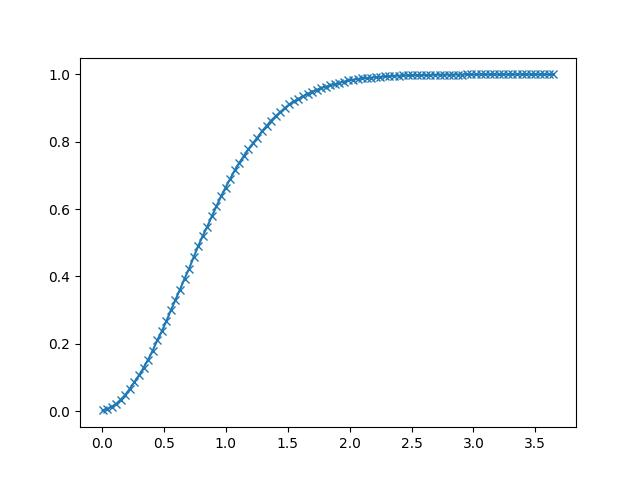

Source data for this figure (header and first rows):
2.931512426584959030e-03, 1.831054687500000000e-03
3.973837569355964661e-02, 5.859375000000000000e-03
7.654523849487304688e-02, 1.281738281250000000e-02
1.133521050214767456e-01, 2.136230468750000000e-02
1.501589715480804443e-01, 3.405761718750000000e-02
1.869658231735229492e-01, 4.815673828125000000e-02
2.237726897001266479e-01, 6.634521484375000000e-02
2.605795562267303467e-01, 8.630371093750000000e-02
2.973864078521728516e-01, 1.058959960937500000e-01
3.341932892799377441e-01, 1.282348632812500000e-01
3.710001409053802490e-01, 1.527709960937500000e-01
4.078069925308227539e-01, 1.790161132812500000e-01
4.446138739585876465e-01, 2.098388671875000000e-01
4.814207255840301514e-01, 2.365722656250000000e-01
5.182275772094726562e-01, 2.666625976562500000e-01
5.550344586372375488e-01, 2.991333007812500000e-01
5.918413400650024414e-01, 3.300170898437500000e-01
6.286481618881225586e-01, 3.609619140625000000e-01
6.654550433158874512e-01, 3.929443359375000000e-01
7.022619247436523438e-01, 4.229736328125000000e-01
7.390687465667724609e-01, 4.569091796875000000e-01
7.758756279945373535e-01, 4.896240234375000000e-01
8.126825094223022461e-01, 5.205688476562500000e-01
8.494893908500671387e-01, 5.480346679687500000e-01
8.862962126731872559e-01, 5.788574218750000000e-01
9.231030941009521484e-01, 6.079101562500000000e-01
9.599099755287170410e-01, 6.373291015625000000e-01
9.967167973518371582e-01, 6.636352539062500000e-01
1.033523678779602051e+00, 6.891479492187500000e-01
1.070330500602722168e+00, 7.145996093750000000e-01
1.107137441635131836e+00, 7.370605468750000000e-01
1.143944263458251953e+00, 7.567749023437500000e-01
1.180751085281372070e+00, 7.774658203125000000e-01
1.217558026313781738e+00, 7.952880859375000000e-01
1.254364848136901855e+00, 8.122558593750000000e-01
1.291171669960021973e+00, 8.309936523437500000e-01
1.327978610992431641e+00, 8.466796875000000000e-01
1.364785432815551758e+00, 8.626708984375000000e-01
1.401592254638671875e+00, 8.756713867187500000e-01
1.438399195671081543e+00, 8.882446289062500000e-01
1.475206017494201660e+00, 8.994750976562500000e-01
1.512012958526611328e+00, 9.110107421875000000e-01
1.548819780349731445e+00, 9.197387695312500000e-01
1.585626602172851562e+00, 9.268798828125000000e-01
1.622433543205261230e+00, 9.349975585937500000e-01
1.659240365028381348e+00, 9.423217773437500000e-01
1.696047186851501465e+00, 9.486083984375000000e-01
1.732854127883911133e+00, 9.539184570312500000e-01
1.769660949707031250e+00, 9.592895507812500000e-01
1.806467771530151367e+00, 9.633789062500000000e-01
1.843274712562561035e+00, 9.677124023437500000e-01
1.880081534385681152e+00, 9.710693359375000000e-01
1.916888356208801270e+00, 9.748535156250000000e-01
1.953695297241210938e+00, 9.785156250000000000e-01
1.990502119064331055e+00, 9.820556640625000000e-01
2.027308940887451172e+00, 9.841308593750000000e-01
2.064115762710571289e+00, 9.863281250000000000e-01
2.100922822952270508e+00, 9.879760742187500000e-01
2.137729644775390625e+00, 9.893188476562500000e-01
2.174536466598510742e+00, 9.904174804687500000e-01
2.211343288421630859e+00, 9.915161132812500000e-01
... 39 more rows
